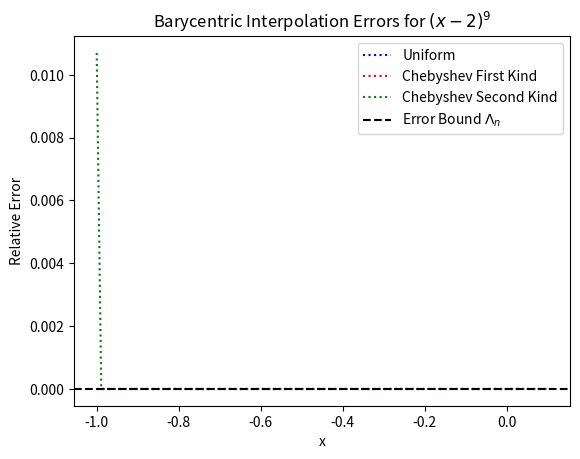
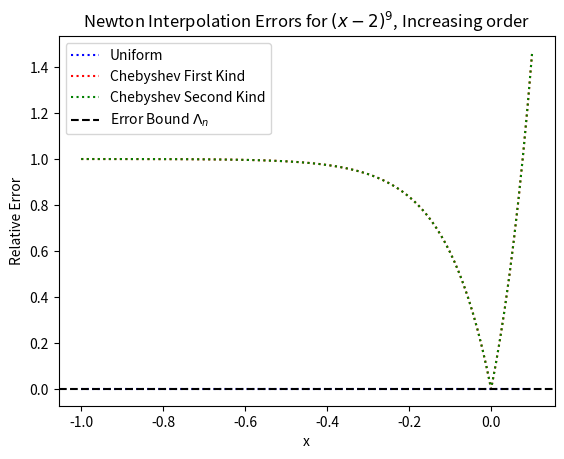
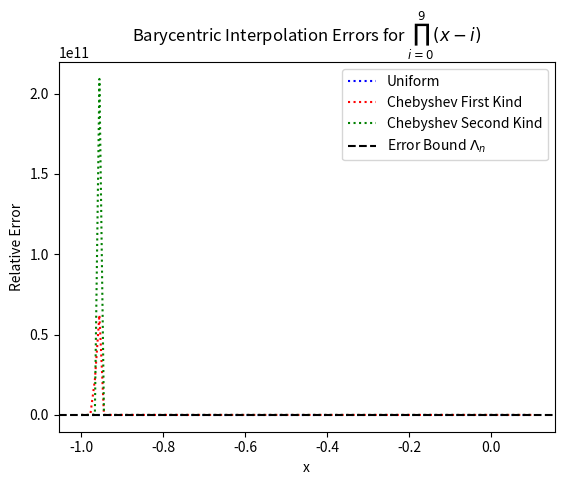
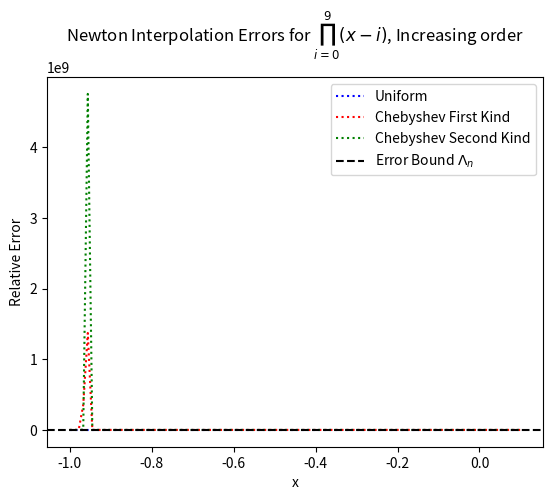
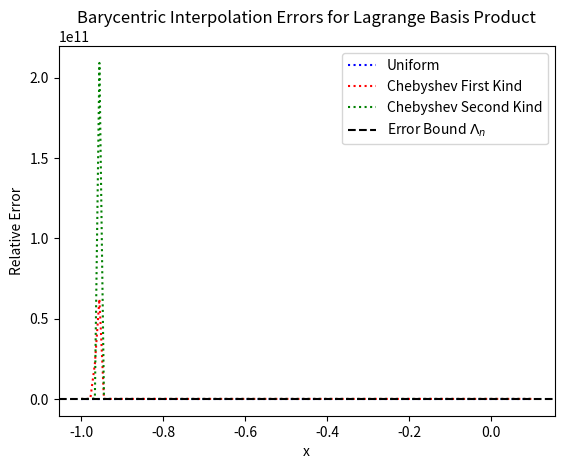
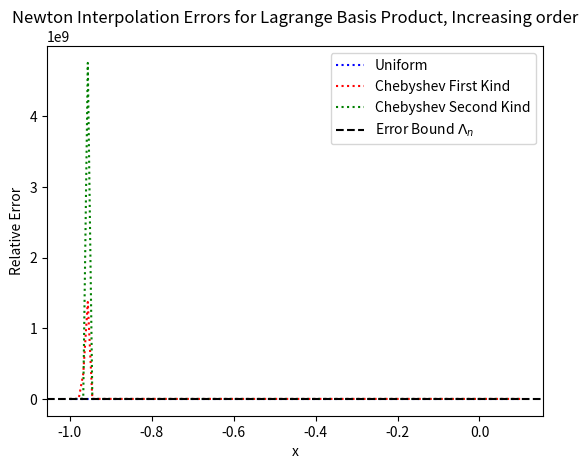
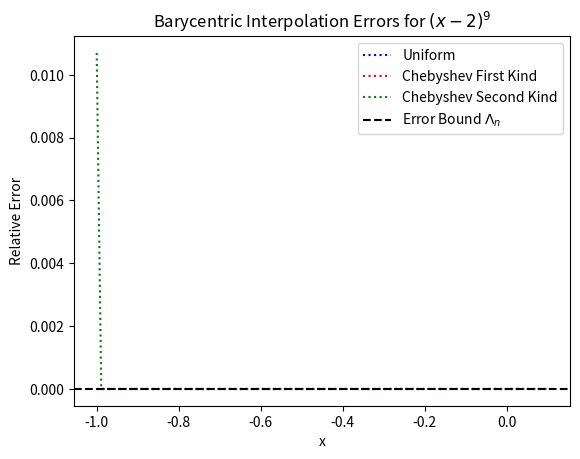
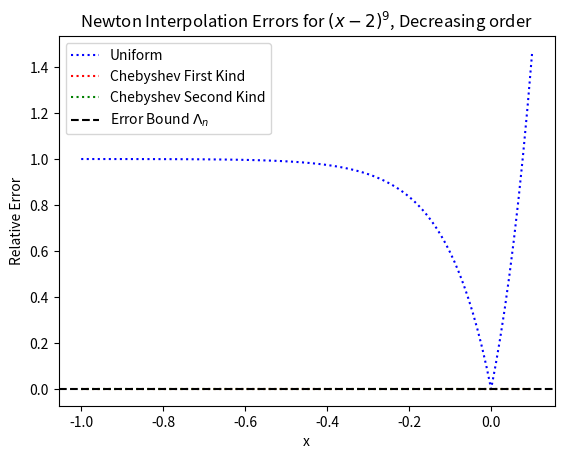
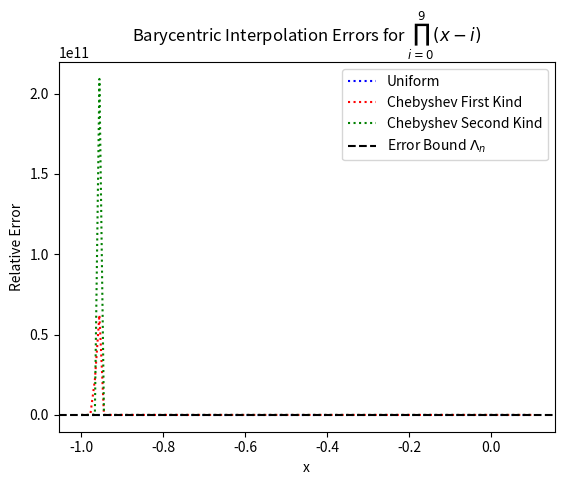
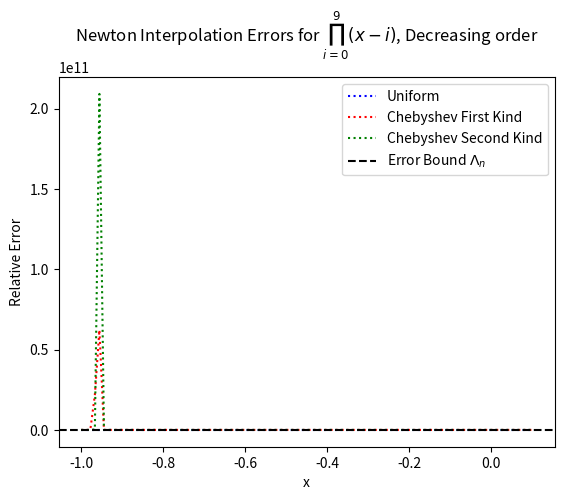
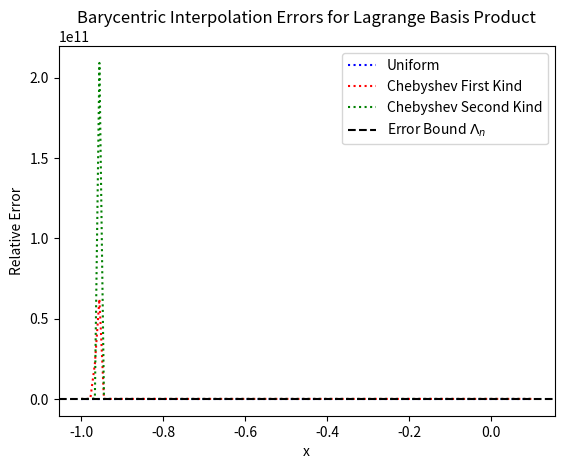
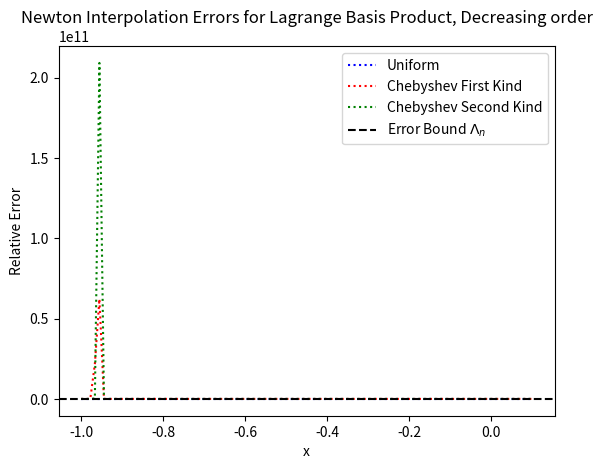
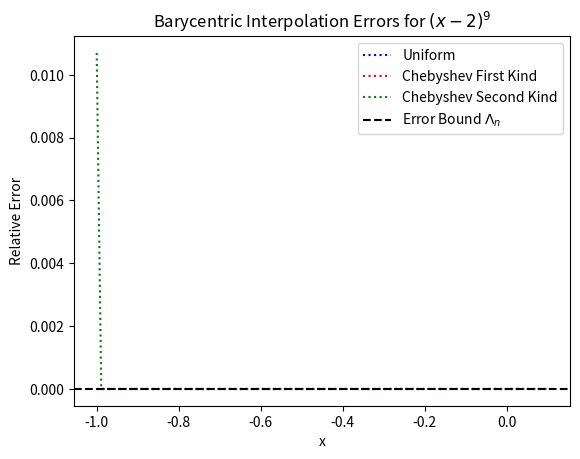
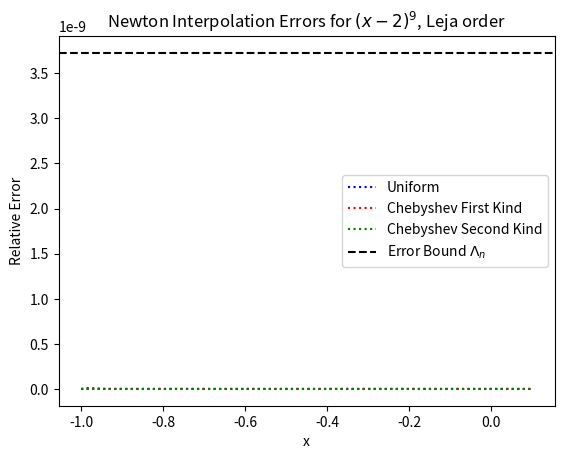
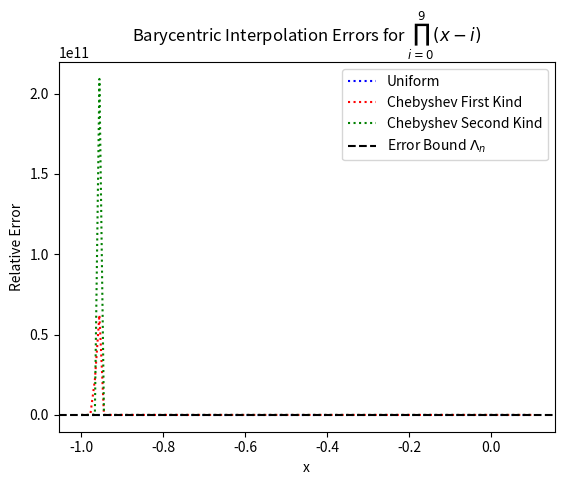
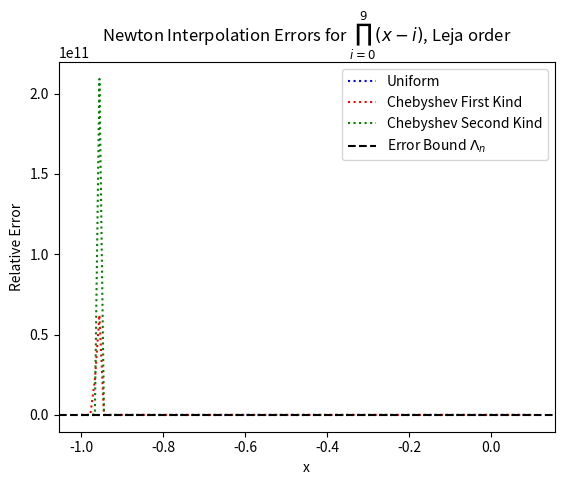

Generate these figures, in order, with matplotlib:
import numpy as np
import matplotlib.pyplot as plt
import math

dtype = np.float64
# dtype = np.float32

# Functions f(x) for testing routines
def f1(x, d=9, dtype=dtype):
    y = (x - 2) ** d
    return np.asarray(y, dtype=dtype)


def f2(x, d, dtype=dtype):
    y = np.ones_like(x, dtype=dtype)
    for i in range(d + 1):
        y *= (x - i)
    return y


def f3(x, x_i, n):
    l_i = 1
    for i in range(n+1):
        for j in range(i+1):
            if j != n:
                l_i *= (x - x_i[j]) / (x_i[n] - x_i[j])
    return l_i


def f4(x, dtype=dtype):
    y = 1 / (1 + (25 * x ** 2))
    y = np.asarray(y, dtype=dtype)
    return y


# Barycentric 1 form weights and interpolation (unchanged)
def bary1_weights(x_i, dtype=dtype):
    n = len(x_i)
    gamma = np.ones(n, dtype=dtype)
    for i in range(n):
        for j in range(n):
            if i != j:
                gamma[i] /= (x_i[i] - x_i[j])
    return gamma


def bary1_interpolation(x, x_i, gamma, y_i, dtype=np.float64):
    n = len(x_i)
    p = np.zeros_like(x, dtype=dtype)
    p_sum = np.zeros_like(x, dtype=dtype)
    w = np.ones_like(x, dtype=dtype)
    kappa_num = np.zeros_like(x, dtype=dtype)  # Numerator of κ(x, n, y)
    kappa_denom = np.zeros_like(x, dtype=dtype)  # Denominator of κ(x, n, 1)

    for k in range(len(x)):
        exact_match = False
        for i in range(n):
            if np.isclose(x[k], x_i[i], rtol=1e-12, atol=1e-15):  # Exact match
                p[k] = y_i[i]
                exact_match = True
                break
            else:
                term = gamma[i] / (x[k] - x_i[i])
                w[k] *= (x[k] - x_i[i])  # Product form of li(x)
                p_sum[k] += term * y_i[i]

        if not exact_match:
            p[k] = w[k] * p_sum[k]  # Interpolated value

            # Compute κ(x, n, y) numerator
            kappa_num[k] = np.abs(p[k])

            # Compute κ(x, n, 1) denominator
            kappa_denom[k] = np.abs(w[k])  # Use absolute values to avoid cancellation issues

    # Compute the interpolation condition number κ(x, n, y)
    kappa_y = kappa_num / kappa_denom
    lambda_n = np.max(kappa_denom)  # Maximum condition number bound

    print("Barycentric Form 1 -- Interpolated p(x):", p)
    print("Interpolation Condition Number κ(x, n, y):", kappa_y)

    return p, kappa_y, lambda_n


# def bary1_interpolation(x, x_i, gamma, y_i, dtype=dtype):
#     n = len(x_i)
#     p = np.zeros_like(x, dtype=dtype)
#     p_sum = np.zeros_like(x, dtype=dtype)
#     w = np.ones_like(x, dtype=dtype)
#     k_num = np.zeros_like(x, dtype=dtype)
#     k_denom = np.zeros_like(x, dtype=dtype)
#     kappa_1 = np.zeros_like(x, dtype=dtype)
#
#     for k in range(len(x)):
#         for i in range(n):
#             # If x[k] is very close to any node, we directly assign y_i to p_sum[k].
#             if np.isclose(x[k], x_i, rtol=1e-05, atol=1e-08).any():
#                 p[k] += y_i[i]
#             else:
#                 w[k] *= (x[k] - x_i[i])
#                 p_sum[k] += y_i[i] * gamma[i] / (x[k] - x_i[i])
#             p[k] += w[k] * p_sum[k]
#             l_i = f3(x[k], x_i, i)
#             k_num[k] += np.abs(p[k])
#             k_denom[k] += l_i
#         if np.abs(w[k]) < 1:
#             kappa_1[k] = 1
#         else:
#             kappa_1[k] += np.abs(l_i)
#     lambda_n = np.max(kappa_1)
#     kappa_y = k_num / np.abs(k_denom)
#     print("barycentric 1 -- p(x):", p)
#     return p, kappa_y, lambda_n


# Barycentric 2 form weights and interpolation
def bary2_weights(flag, n, a=-1, b=1, dtype=dtype):
    beta = np.ones(n + 1, dtype=dtype)
    x_i = np.zeros(n + 1, dtype=dtype)
    if flag == 1:
        # Uniform nodes
        x_i = np.linspace(a, b, n + 1, dtype=dtype)
        beta[0] = 1
        for i in range(1, n + 1):
            beta[i] = beta[i - 1] * (-1) * (n - i + 1) / i
    elif flag == 2:
        # Chebyshev First Kind
        for i in range(n + 1):
            rad = ((2 * i) + 1) * np.pi / (2 * (n + 1))
            x_i[i] = math.cos(rad)
            beta[i] = math.sin(rad) * (-1) ** i
    elif flag == 3:
        # Chebyshev Second Kind
        for i in range(n + 1):
            rad = i * np.pi / n
            x_i[i] = math.cos(rad)
            beta[i] = 0.5 * (-1) ** i if i == 0 or i == n else (-1) ** i

    return beta, x_i


def bary2_interpolation(x, x_i, beta, y_i):
    n = len(x_i)
    num = np.zeros_like(x, dtype=np.float64)
    denom = np.zeros_like(x, dtype=np.float64)
    p = np.zeros_like(x, dtype=np.float64)
    for k in range(len(x)):
        for i in range(n):
            if np.isclose(x[k], x_i[i]):
                p[k] = y_i[i]
                break
            else:
                term = beta[i] / (x[k] - x_i[i])
                num[k] += term * y_i[i]
                denom[k] += term
        if denom[k] != 0:
            p[k] = num[k] / denom[k]
    print("barycentric 2 -- p(x):", p)
    return p


# Newton Divided Differences
def newton_divided_diff(x_i, y_i, dtype=dtype):
    n = len(x_i)
    y_diff = np.copy(y_i).astype(dtype)
    divided_diff = np.zeros((n, n), dtype=dtype)
    divided_diff[:, 0] = y_diff

    for j in range(1, n):  # Loop over columns
        for i in range(n - j):  # Compute each row
            divided_diff[i, j] = (divided_diff[i + 1, j - 1] - divided_diff[i, j - 1]) / (x_i[i + j] - x_i[i])

    return divided_diff[0, :]

    # n = len(x_i)
    # y_diff = np.zeros_like(x_i, dtype=dtype)
    # y_diff[0] = y_i[0]
    # for k in range(1, n):
    #     for i in range(n - k):
    #         y_i[i] = (y_i[i + 1] - y_i[i]) / (x_i[i + k] - x_i[i])
    #     y_diff[k] = y_i[0]
    # return y_diff, y_i


# Vectorized Horner's Rule for Newton interpolation
def horners_rule(x, x_i, y_diff):
    n = len(x_i)
    s = np.ones_like(x, dtype=dtype) * y_diff[-1]
    for i in range(n-2, -1, -1):
        s = s * (x - x_i[i]) + y_diff[i]
    return s


def ordering(x_i, flag):
    if flag == 1:
        x_i.sort()
    elif flag == 2:
        x_i.sort()
        x_i = x_i[::-1]
    elif flag == 3:
        x_remaining = np.copy(x_i)
        x_leja = [x_remaining[0]]
        x_remaining = np.delete(x_remaining, 0)
        while len(x_remaining) > 0:
            for x in x_remaining:
                prod = np.array([np.prod(np.abs(x - np.array(x_leja)))])
            index = np.argmax(prod)
            x_leja.append(x_remaining[index])
            x_remaining = np.delete(x_remaining, index)
        x_i = np.array(x_leja)
    return x_i


def evaluate_p(p, f, x, dtype=dtype):
    r = p - f(x)
    norm = np.linalg.norm(r, ord=np.inf)
    print("inf norm r:", norm)
    avg = np.mean(r)
    var = np.var(r)
    return norm, avg, var


def relative_error(p, f_vals):
    err = []
    for i in range(len(f_vals)):
        if np.abs(f_vals[i]) > 1e-14:
            err.append(np.abs(p[i] - f_vals[i]) / np.abs(f_vals[i]))
        else:
            err.append(np.abs(p[i] - f_vals[i]))
    return np.array(err)


'''------------------------ TESTER ------------------------'''
'''------------- FUNCTIONS f1(x) f2(x) f3(x) f4(x) -------------'''
n = 29
eps = np.finfo(float).eps
x_test = np.linspace(-1 + (10 ** 3 * eps), 0.1 - (10 ** 3 * eps), 100)
functions = [
    f1,
    lambda x: f2(x, d=9),
    f3 ]
labels = [
    r"$(x-2)^9$",
    r"$\prod_{i=0}^9 (x-i)$",
    "Lagrange Basis Product"
]

for order_type in [1, 2, 3]:
    if order_type == 1:
        order = "Increasing"
    if order_type == 2:
        order = "Decreasing"
    if order_type == 3:
        order = "Leja"
    for f, label in zip(functions, labels):
        print(label)
        err_matrix_bary = []
        err_matrix_newt = []
        for flag in [1, 2, 3]:
            # Barycentric interpolation
            beta, x_i = bary2_weights(flag, n)
            if f == f1:
                y_i = f1(x_i)
            elif f == f2:
                y_i = f2(x_i, 9)
            else:
                y_i = f3(x_i, x_i, n)
            p_bary2 = bary2_interpolation(x_test, x_i, beta, y_i)
            if f == f1:
                y_true = f1(x_test)
            elif f == f2:
                y_true = f2(x_test, 9)
            else:
                y_true = f3(x_test, x_i, n)

            # Newton interpolation:
            x_i = ordering(x_i, order_type)
            y_diff = newton_divided_diff(x_i, y_i)
            p_newton = horners_rule(x_test, x_i, y_diff)

            # Compute errors
            err_bary = relative_error(p_bary2, y_true)
            err_matrix_bary.append(err_bary)
            err_newt = relative_error(p_newton, y_true)
            err_matrix_newt.append(err_newt)

            # Get condition number bounds
            gamma = bary1_weights(x_i)
            p_bary1, kappa_y, lambda_n = bary1_interpolation(x_test, x_i, gamma, y_i)

        # Plot errors for Barycentric interpolation
        plt.figure()
        plt.plot(x_test, err_matrix_bary[0], label="Uniform", color='blue', linestyle=':')
        plt.plot(x_test, err_matrix_bary[1], label="Chebyshev First Kind", color='red', linestyle=':')
        plt.plot(x_test, err_matrix_bary[2], label="Chebyshev Second Kind", color='green', linestyle=':')
        plt.axhline(y=lambda_n, color='k', linestyle='--', label='Error Bound $\Lambda_n$')
        plt.legend()
        plt.xlabel("x")
        plt.ylabel("Relative Error")
        plt.title(f"Barycentric Interpolation Errors for {label}")
        plt.show()

        # Plot errors for Newton interpolation
        plt.figure()
        plt.plot(x_test, err_matrix_newt[0], label="Uniform", color='blue', linestyle=':')
        plt.plot(x_test, err_matrix_newt[1], label="Chebyshev First Kind", color='red', linestyle=':')
        plt.plot(x_test, err_matrix_newt[2], label="Chebyshev Second Kind", color='green', linestyle=':')
        plt.axhline(y=lambda_n, color='k', linestyle='--', label='Error Bound $\Lambda_n$')
        plt.legend()
        plt.xlabel("x")
        plt.ylabel("Relative Error")
        plt.title(f"Newton Interpolation Errors for {label}, {order} order")
        plt.show()


'''------------------------ TESTER ------------------------'''
'''-------------------- FUNCTION f4(x) --------------------'''
n_values = [10, 20, 25, 29, 30]
mesh_labels = {1: "Uniform", 2: "Chebyshev First Kind", 3: "Chebyshev Second Kind"}
order_types = {1: "Increasing", 2: "Decreasing", 3: "Leja"}
colors = ["blue", "red", "green", "purple", "orange"]

# Loop over mesh types (Uniform, Chebyshev 1st Kind, Chebyshev 2nd Kind)
for flag in [1, 2, 3]:
    # **Barycentric Interpolation Error Plot**
    plt.figure(figsize=(10, 6))  # Create a figure for Barycentric errors

    for idx, n in enumerate(n_values):
        beta, x_i = bary2_weights(flag, n)
        y_i = f4(x_i)
        p_bary2 = bary2_interpolation(x_test, x_i, beta, y_i)

        y_true = f4(x_test)
        err_bary = relative_error(p_bary2, y_true)

        # Plot Barycentric Errors
        plt.plot(x_test, err_bary, label=f"Barycentric (n={n})", linestyle=':', color=colors[idx])

    plt.xlabel("x")
    plt.ylabel("Relative Error")
    plt.yscale("log")  # Log scale for better visualization
    plt.title(f"Barycentric Interpolation Errors for {mesh_labels[flag]} Mesh")
    plt.legend()
    plt.grid()
    plt.show()

    # **Newton Interpolation Error Plot**
    plt.figure(figsize=(10, 6))  # Create a separate figure for Newton errors

    for order in [1, 2, 3]:
        for idx, n in enumerate(n_values):
            beta, x_i = bary2_weights(flag, n)
            y_i = f4(x_i)
            x_i = ordering(x_i, order)
            y_diff = newton_divided_diff(x_i, y_i)
            p_newton = horners_rule(x_test, x_i, y_diff)

            y_true = f4(x_test)
            err_newt = relative_error(p_newton, y_true)

            # Plot Newton Errors
            plt.plot(x_test, err_newt, label=f"Newton (n={n})", linestyle='--', color=colors[idx])

        plt.xlabel("x")
        plt.ylabel("Relative Error")
        plt.yscale("log")  # Log scale for better visualization
        plt.title(f"Newton Interpolation Errors for {mesh_labels[flag]}, order {order_types[order]}")
        plt.legend()
        plt.grid()
        plt.show()









